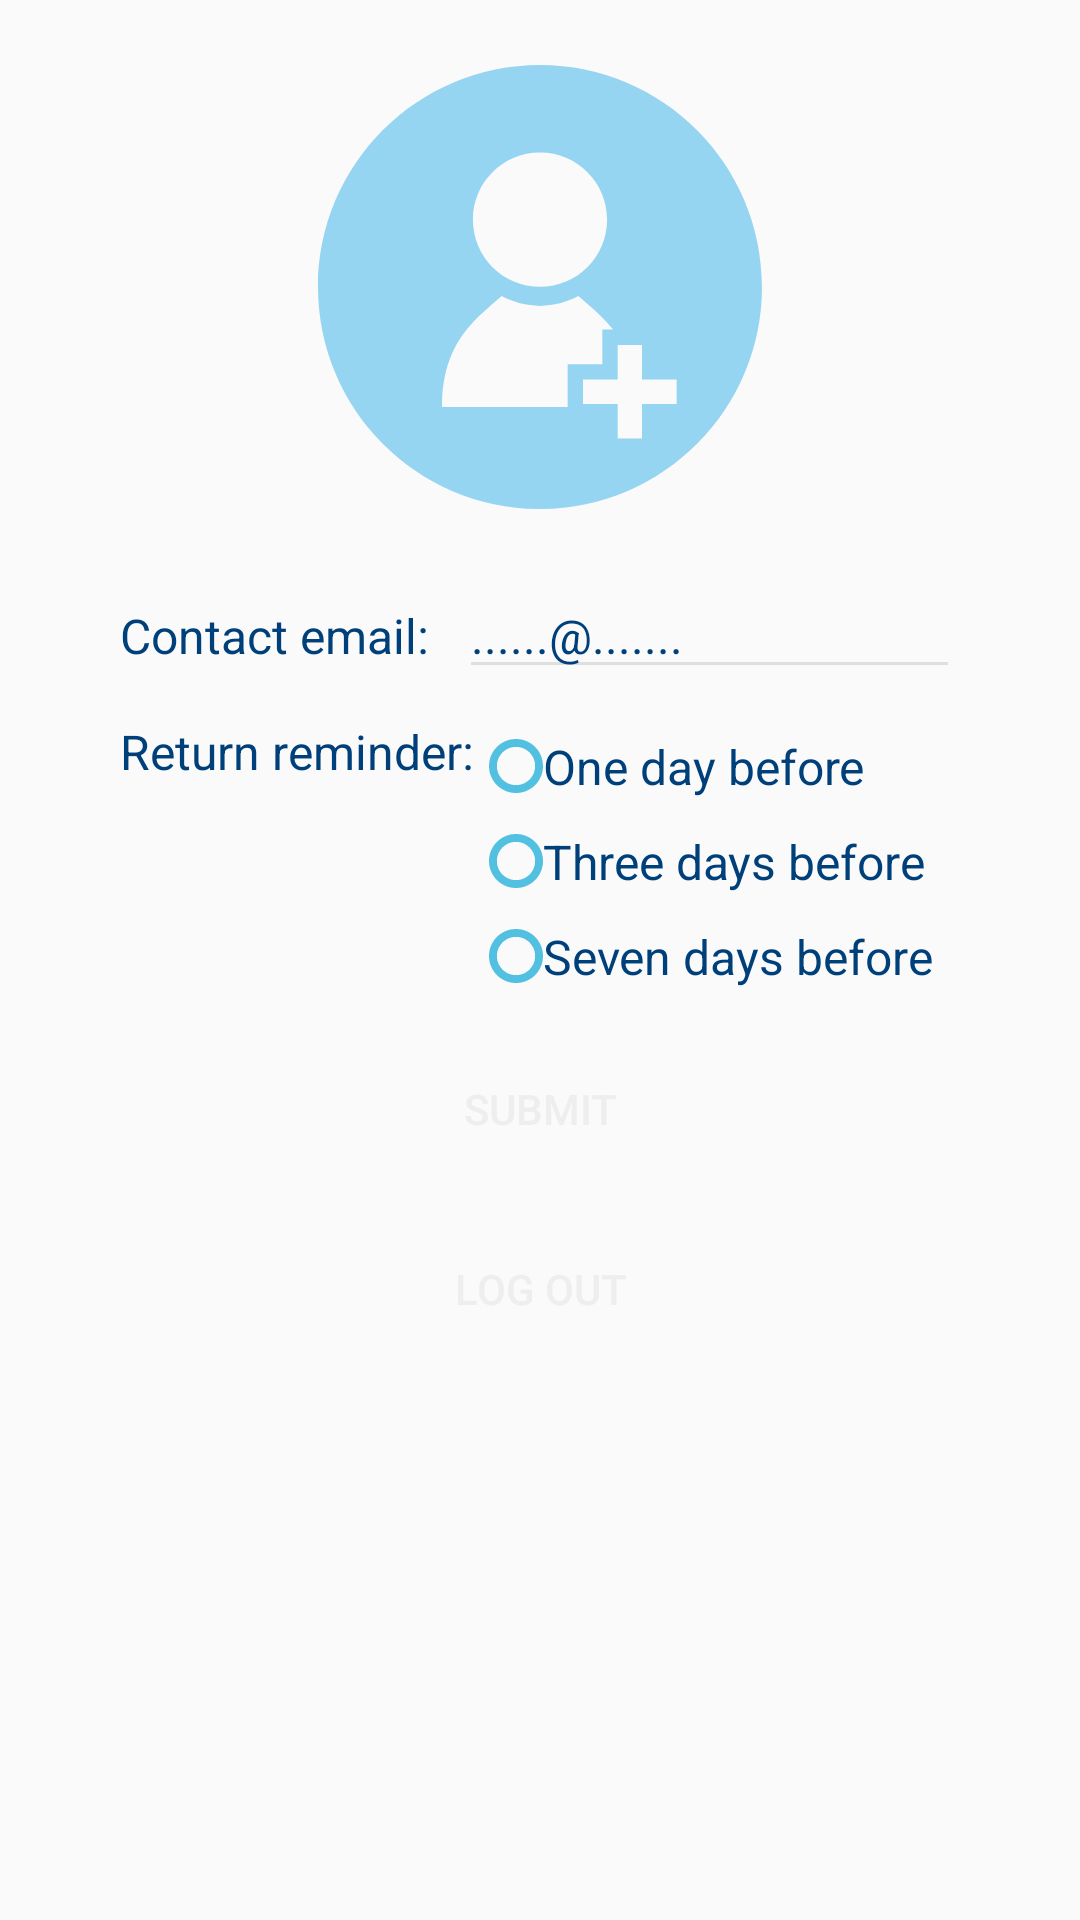

This screen was rendered from an Android layout file. Write that file and the resources it references.
<!-- AndroidManifest.xml: application theme Theme.AppCompat.Light -->
<!-- res/layout/fragment_setting.xml -->
<FrameLayout xmlns:android="http://schemas.android.com/apk/res/android"
    xmlns:tools="http://schemas.android.com/tools"
    android:layout_width="match_parent"
    android:layout_height="match_parent"
    android:padding="10dp"
    xmlns:app="http://schemas.android.com/apk/res-auto"
    tools:context="com.example.max.testjson.SettingFragment">
    <ScrollView
        android:layout_height="match_parent"
        android:layout_width="match_parent">

    <LinearLayout
        android:layout_width="match_parent"
        android:layout_height="match_parent"
        android:orientation="vertical">

        <ImageView
            android:id="@+id/my_image"
            android:layout_width="148dp"
            android:layout_height="151dp"
            android:layout_gravity="center_horizontal"
            android:layout_marginTop="10dp"
            android:src="@drawable/ic_addperson" />
<LinearLayout
    android:layout_width="match_parent"
    android:layout_height="wrap_content"
    android:layout_marginStart="30dp"
    android:layout_marginTop="10dp"
    android:layout_marginEnd="30dp"
    android:orientation="vertical"
    >

        <LinearLayout
            android:layout_width="match_parent"
            android:layout_height="wrap_content"
            android:layout_gravity="center_horizontal"
            android:layout_marginTop="10dp"
            android:orientation="horizontal">

            <TextView
                android:id="@+id/second_email"
                android:layout_width="wrap_content"
                android:layout_height="wrap_content"
                android:textSize="16sp"
                android:text="Contact email:"
                android:textColor="@color/colorPrimaryDark" />

            <EditText
                android:id="@+id/email_input"
                android:layout_width="wrap_content"
                android:layout_height="wrap_content"
                android:layout_marginStart="10dp"
                android:textSize="16sp"
                android:ems="10"
                android:inputType="textPersonName"
                android:text="......@......."
                android:textColor="@color/colorPrimaryDark"
                android:textColorLink="@color/colorPrimaryDark"
                android:theme="@style/MyEditText" />

        </LinearLayout>

        <LinearLayout
            android:layout_width="match_parent"
            android:layout_height="wrap_content"
            android:layout_gravity="center_horizontal"
            android:layout_marginTop="10dp"
            android:orientation="horizontal">

            <TextView
                android:id="@+id/textView6"
                android:layout_width="wrap_content"
                android:layout_height="wrap_content"
                android:textSize="16sp"
                android:text="Return reminder:"
                android:textColor="@color/colorPrimaryDark" />

            <RadioGroup
                android:id="@+id/reminder_days"
                android:layout_width="match_parent"
                android:layout_height="wrap_content">

                <RadioButton
                    android:id="@+id/oneday"
                    android:layout_width="wrap_content"
                    android:layout_height="wrap_content"
                    android:layout_margin="5dp"
                    android:layout_weight="1"
                    android:textSize="16sp"
                    android:textColor="@color/colorPrimaryDark"
                    android:button="@drawable/ic_radio_custom"
                    android:layout_marginStart="5dp"
                    android:text="One day before" />

                <RadioButton
                    android:id="@+id/threedays"
                    android:layout_width="wrap_content"
                    android:layout_height="wrap_content"
                    android:layout_margin="5dp"
                    android:layout_weight="1"
                    android:textColor = "@color/colorPrimaryDark"
                    android:textSize="16sp"
                    android:button="@drawable/ic_radio_custom"
                    android:layout_marginStart="5dp"
                    android:text="Three days before" />

                <RadioButton
                    android:id="@+id/sevendays"
                    android:layout_width="match_parent"
                    android:layout_height="wrap_content"
                    android:layout_margin="5dp"
                    android:layout_weight="1"
                    android:textSize="16sp"
                    android:textColor="@color/colorPrimaryDark"
                    android:button="@drawable/ic_radio_custom"
                    android:layout_marginStart="5dp"
                    android:text="Seven days before" />
            </RadioGroup>


        </LinearLayout>
    </LinearLayout>

        <Button
            android:id="@+id/submit_setting"
            android:layout_width="150dp"
            android:layout_marginTop="10dp"
            android:layout_height="50dp"
            android:layout_gravity="center_horizontal"
            android:background="@drawable/btn_selector"
            android:text="Submit"
            android:textColor="@color/colorAccent" />

        <Button
            android:id="@+id/logout"
            android:layout_marginTop="10dp"
            android:layout_width="150dp"
            android:layout_height="50dp"
            android:tint="@color/colorBlue"
            android:layout_gravity="center_horizontal"
            android:background="@drawable/btn_selector"
            android:text="Log out"
            android:textColor="@color/colorAccent"/>

    </LinearLayout>
    </ScrollView>


</FrameLayout>
<!-- resources referenced by this layout -->
<resources>
  <color name="colorAccent">#eeeeee</color>
  <color name="colorBlue">#08A7EB</color>
  <color name="colorPrimaryDark">#00407A</color>
  <!-- drawable ic_addperson (drawable) -->
  <vector android:height="100dp" android:viewportHeight="299.997"
      android:viewportWidth="299.997" android:width="100dp" xmlns:android="http://schemas.android.com/apk/res/android">
      <path android:fillColor="#9954BCEB" android:pathData="M150,0C67.16,0 0,67.16 0,150c0,82.84 67.16,150 149.99,150s150,-67.16 150,-150C300,67.16 232.84,0 150,0zM150,59.15c25.03,0 45.33,20.29 45.33,45.33c0,25.04 -20.29,45.33 -45.33,45.33s-45.33,-20.29 -45.33,-45.33C104.67,79.44 124.96,59.15 150,59.15zM168.69,212.56h-0v16.41v2.03h-18.26h-0.86H83.86c0,-44.67 24.3,-60.57 40.24,-74.84c7.72,4.15 16.53,6.53 25.89,6.6c9.36,-0.07 18.17,-2.45 25.89,-6.6c7.14,6.39 15.95,13.12 23.51,22.61h-7.28v10.37v13.05h-13.05h-10.37V212.56zM218.9,228.97v23.42h-16.41v-23.42h-23.43v-16.41h23.43v-23.42H218.9v23.42h23.42v16.41H218.9z"/>
  </vector>
  <!-- drawable ic_radio_custom (drawable-ldpi) -->
  <?xml version="1.0" encoding="utf-8"?>
  <selector xmlns:android="http://schemas.android.com/apk/res/android">
  
          <item
              android:state_checked="true"
              android:drawable="@drawable/ic_radio_on_button"
              />
          <item
              android:state_checked="false"
              android:drawable="@drawable/ic_radio_off_button"
              />
  
  </selector>
  <style name="MyEditText" parent="Theme.AppCompat.Light">
          <item name="colorControlNormal">@color/colorGrey</item>
          <item name="colorControlActivated">@color/colorPrimaryDark</item>
          <item name="android:textCursorDrawable">@color/colorPrimary</item>
      </style>
  <!-- drawable ic_radio_on_button (drawable) -->
  <vector android:height="18dp" android:viewportHeight="510.0"
      android:viewportWidth="510.0" android:width="18dp" xmlns:android="http://schemas.android.com/apk/res/android">
      <path android:fillColor="#51c0e1" android:pathData="M255,127.5c-71.4,0 -127.5,56.1 -127.5,127.5c0,71.4 56.1,127.5 127.5,127.5c71.4,0 127.5,-56.1 127.5,-127.5C382.5,183.6 326.4,127.5 255,127.5zM255,0C114.8,0 0,114.8 0,255s114.8,255 255,255s255,-114.8 255,-255S395.3,0 255,0zM255,459c-112.2,0 -204,-91.8 -204,-204S142.8,51 255,51s204,91.8 204,204S367.2,459 255,459z"/>
  </vector>
  <!-- drawable ic_radio_off_button (drawable) -->
  <vector android:height="18dp" android:viewportHeight="438.533"
      android:viewportWidth="438.533" android:width="18dp" xmlns:android="http://schemas.android.com/apk/res/android">
      <path android:fillColor="#51c0e1" android:pathData="M409.1,109.2c-19.6,-33.6 -46.2,-60.2 -79.8,-79.8C295.7,9.8 259.1,0 219.3,0c-39.8,0 -76.5,9.8 -110.1,29.4c-33.6,19.6 -60.2,46.2 -79.8,79.8C9.8,142.8 0,179.5 0,219.3c0,39.8 9.8,76.5 29.4,110.1c19.6,33.6 46.2,60.2 79.8,79.8c33.6,19.6 70.3,29.4 110.1,29.4s76.5,-9.8 110.1,-29.4c33.6,-19.6 60.2,-46.2 79.8,-79.8c19.6,-33.6 29.4,-70.3 29.4,-110.1C438.5,179.5 428.7,142.8 409.1,109.2zM353.7,297.2c-13.9,23.8 -32.7,42.6 -56.5,56.5c-23.8,13.9 -49.8,20.8 -77.9,20.8c-28.2,0 -54.1,-6.9 -77.9,-20.8c-23.8,-13.9 -42.6,-32.7 -56.5,-56.5c-13.9,-23.8 -20.8,-49.8 -20.8,-77.9c0,-28.2 6.9,-54.2 20.8,-77.9c13.9,-23.8 32.7,-42.6 56.5,-56.5c23.8,-13.9 49.8,-20.8 77.9,-20.8c28.2,0 54.2,6.9 77.9,20.8c23.8,13.9 42.6,32.7 56.5,56.5c13.9,23.8 20.8,49.8 20.8,77.9C374.6,247.4 367.6,273.4 353.7,297.2z"/>
  </vector>
  <color name="colorGrey">#dfdfdf</color>
  <color name="colorPrimary">#9954BCEB</color>
</resources>
